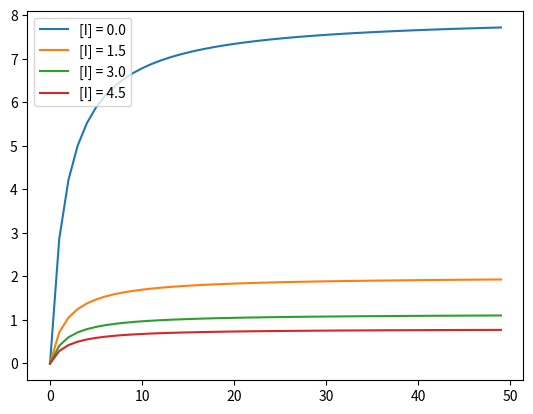

Here is the Python script that generated this plot:
'''
Ingalls 2013 Mathematical Modelling in Systems Biology

Allosteric Regulation
Network  3.14,   p.57
Figure 3.8, p.59


'''
from argparse import ArgumentParser
import matplotlib.pyplot as plt

def MMEquation_AllostericInhibition(Vmax, S, KM, I, ki):
    return (Vmax / (1 + (I/ki))) * (S / (KM + S))

class FNetwork():
    def __init__(self, InE=1, InI=1, Ink1=5, Inkrev1=1, Ink2=8, Ink3=2, Inkrev3=1):
        # Initial Concentrations
        self.E = InE
        self.I = InI
        
        # Constants
        self.k1 = Ink1
        self.krev1 = Inkrev1
        self.k2 = Ink2
        self.k3 = Ink3
        self.krev3 = Inkrev3

        self.KM = (self.krev1 + self.k2) / self.k1
        self.ki = self.krev3/self.k3

        # Dataset
        self.Data_S = list()
        self.Data_Rate = list()
        self.Dataset = list()

    def InitializeSimStepZero(self):
        self.Data_S.append(0)
        self.Data_Rate.append(0)

    # def UpdateConcentration(self, dS, dE, dC, dP):
    #     self.S += dS
    #     self.E += dE
    #     self.C += dC
    #     self.P += dP
    def Model(self, S, IFoldChange, TimeResolution):
        I = self.I * IFoldChange
        Vmax = self.k2 * self.E

        Rate = MMEquation_AllostericInhibition(Vmax, S, self.KM, I, self.ki) / TimeResolution
        self.AppendData(S, Rate)
        
    def AppendData(self, S, Rate):
        self.Data_S.append(S)
        self.Data_Rate.append(Rate)

    def ReinitializeData(self):
        self.Data_S = list()
        self.Data_Rate = list()
        self.InitializeSimStepZero()

    def Run(self, SRange=50, TimeResolution=1, IFoldChange=1, N_Datasets=1):
        for n in range(N_Datasets):
            self.ReinitializeData()
            for S in range(SRange):
                if S == 0:
                    continue
                self.Model(S, n * IFoldChange, TimeResolution)
            self.Dataset.append([self.Data_S, self.Data_Rate])

    def PlotData(self, IFoldChange=1):
        # Dynamics
        for n, [S, Rate] in enumerate(self.Dataset):
            plt.plot(S, Rate, label="[I] = %s" % str(self.I * IFoldChange * n))
            # plt.set_title('Hill functions')
            # plt.set_xlabel('X: Ligand concentration (a.u.)')
            # plt.set_ylabel('Y: Fraction of Bound Protein')
            plt.legend(loc='upper left')
            plt.grid()

        plt.show()

def main():
    Network = FNetwork()
    IFoldChange = 1.5
    N_Datasets = 4
    Network.Run(IFoldChange=IFoldChange, N_Datasets=N_Datasets)
    Network.PlotData(IFoldChange=IFoldChange)
    
if __name__ == '__main__':

    main()
